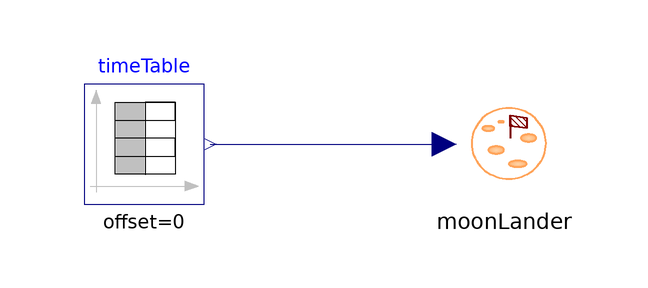

The Modelica model whose source follows is shown above as a component diagram (icons at their Placement, wires along their Line points).

model MoonLanderInput
        MoonLander moonLander
          annotation (Placement(transformation(extent={{20,20},{40,40}})));
        Modelica.Blocks.Sources.TimeTable timeTable(table=[0,0; 0.2,0; 0.25,1.227;
              1.5,1.227])
          annotation (Placement(transformation(extent={{-40,20},{-20,40}})));
      equation
        connect(timeTable.y, moonLander.u) annotation (Line(
            points={{-19,30},{20,30}},
            color={0,0,127},
            smooth=Smooth.None));
        annotation (
          Diagram(graphics),
          experiment(StopTime=1.5, NumberOfIntervals=1),
          Documentation(info="<HTML>
    <p>
    The model is based on MoonLander and a step function is set as an input.
    </p>
    <p>
    Simulation time: 1s
    </p>
    </HTML>"));
      end MoonLanderInput;